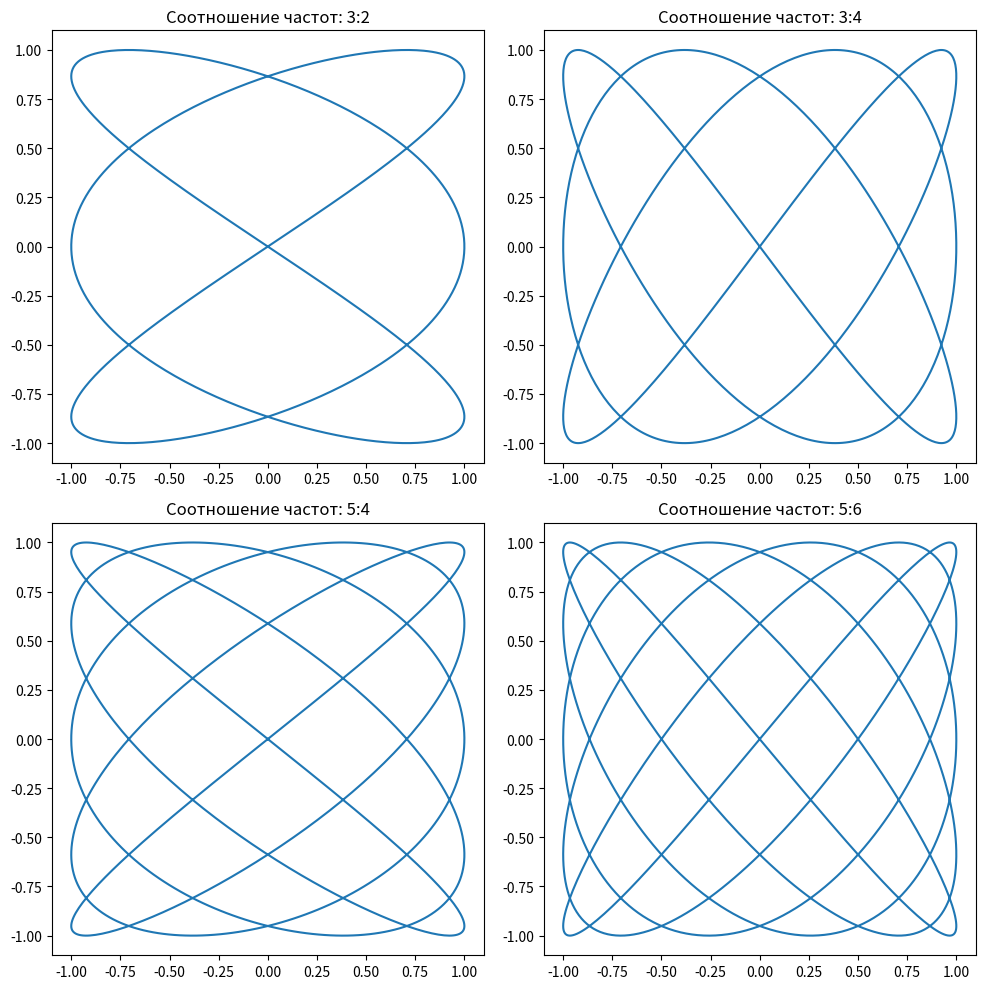

The script that saved this image:
import numpy as np
import matplotlib.pyplot as plt

# Создаем фигуру для графиков
fig, axs = plt.subplots(2, 2, figsize=(10, 10))

# Задаем параметры для каждой фигуры Лиссажу (соотношение частот)
ratios = [(3, 2), (3, 4), (5, 4), (5, 6)]

# Отрисовываем каждую фигуру по очереди
for i, ratio in enumerate(ratios):
    ax = axs[i // 2, i % 2]  # Выбираем нужную область для графика
    t = np.linspace(0, 2*np.pi, 1000)
    x = np.sin(ratio[0] * t)
    y = np.sin(ratio[1] * t)
    ax.plot(x, y)
    ax.set_aspect('equal')  # Устанавливаем одинаковый масштаб по осям x и y
    ax.set_title(f'Соотношение частот: {ratio[0]}:{ratio[1]}')

plt.tight_layout()
plt.show()

